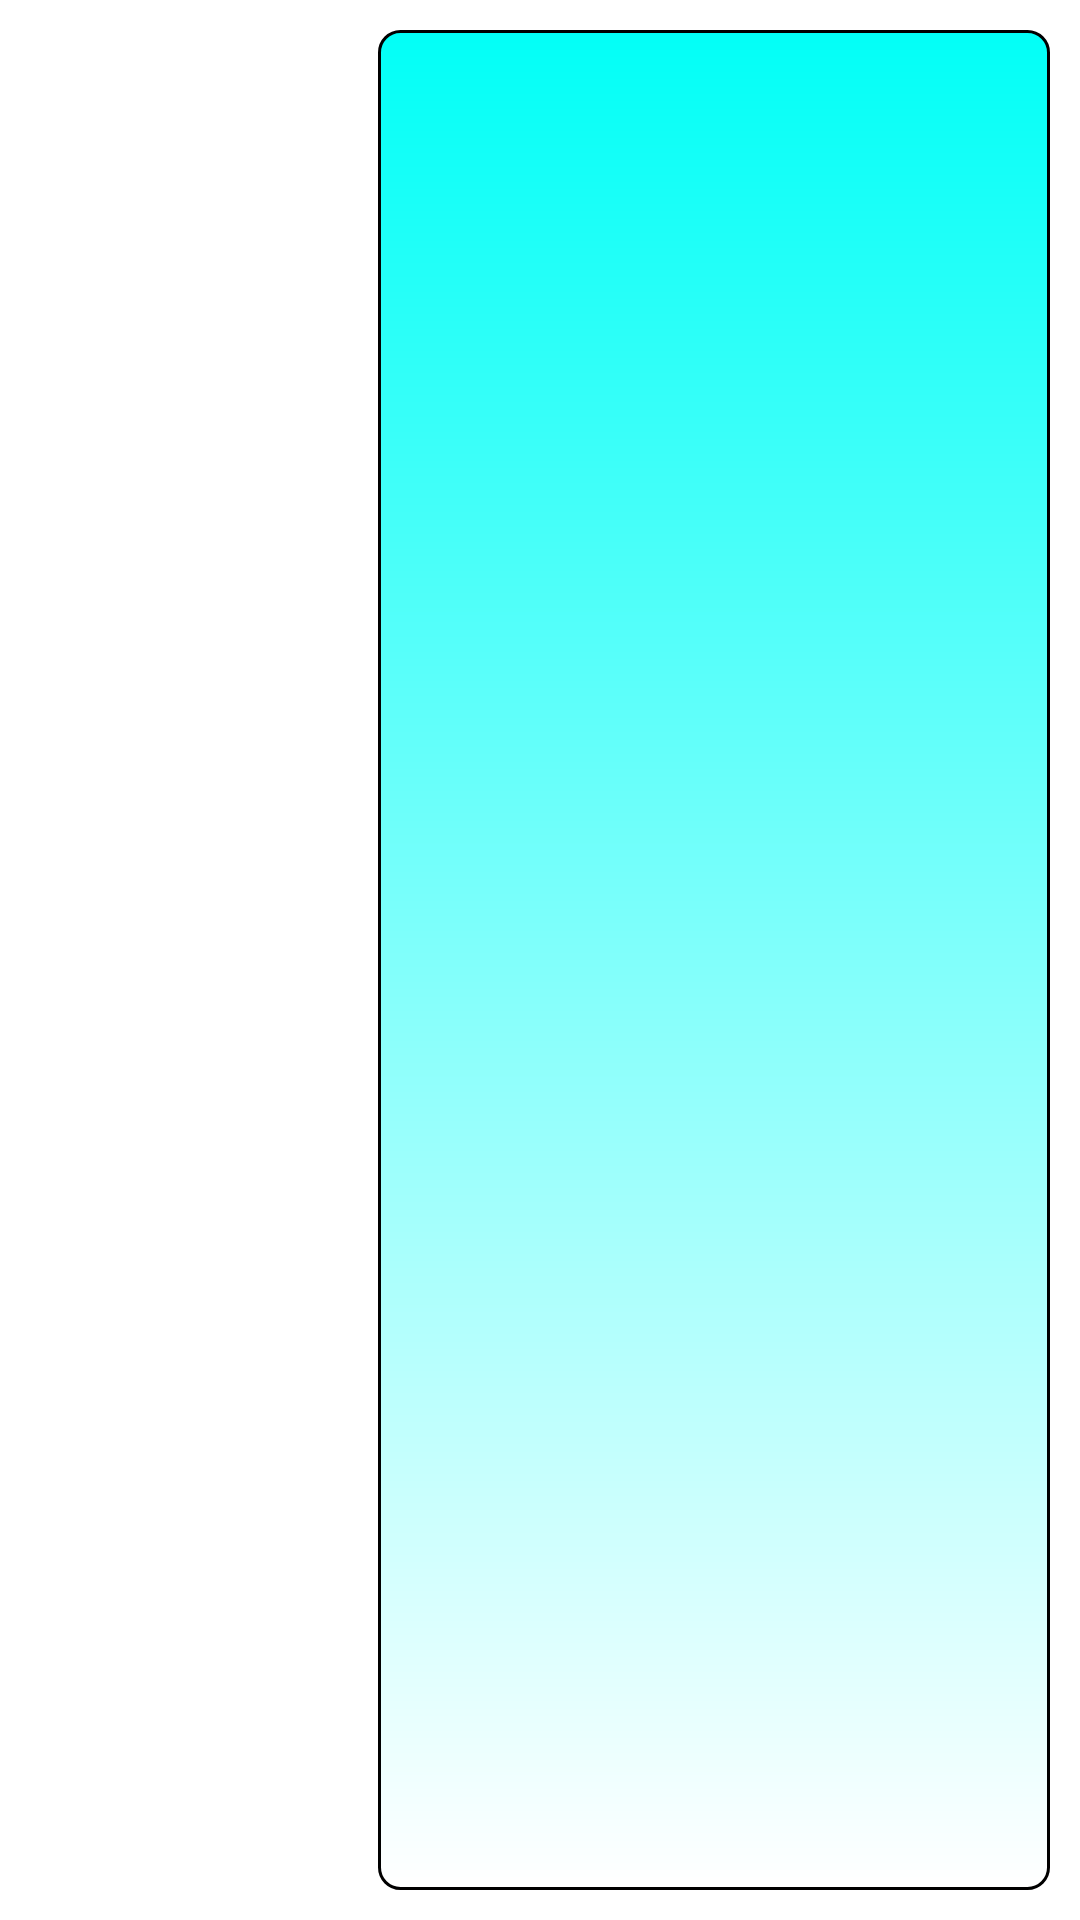

Layout XML and referenced resources for this Android screen:
<!-- AndroidManifest.xml: application theme Theme.Shopaholic -->
<!-- res/layout/fav_list_child_view.xml -->
<?xml version="1.0" encoding="utf-8"?>
<LinearLayout
    xmlns:android="http://schemas.android.com/apk/res/android"
    android:layout_width="match_parent"
    android:layout_height="110dp"
    xmlns:tools="http://schemas.android.com/tools"
    android:orientation="horizontal"
    android:weightSum="1"
    >

        <ImageView
            android:id="@+id/favImg"
            android:layout_width="0dip"
            android:layout_height="match_parent"
            android:layout_weight="0.3"
            android:layout_margin="10dp"
            android:src="@drawable/add_product_icon"
            />



<LinearLayout
   android:layout_width="0dip"
    android:layout_height="match_parent"
    android:layout_weight="0.7"
    android:orientation="vertical"
    android:layout_margin="10dp"
    android:background="@drawable/search_bar_bg"
    android:weightSum="1"
    >



        <TextView
            android:id="@+id/fav_nameView"
            android:layout_width="match_parent"
            android:layout_height="0dip"
            android:layout_weight="0.5"
            tools:text="Mac Air Laptop"
            android:gravity="center"
            android:textSize="30dp"
            android:fontFamily="cursive"
            />

        <TextView
            android:id="@+id/fav_priceView"
            android:layout_width="match_parent"
            android:layout_height="0dip"
            android:layout_weight="0.5"
            tools:text="₹150000"
            android:gravity="center"
            android:textSize="30dp"
            android:fontFamily="cursive"
            />



</LinearLayout>

</LinearLayout>
<!-- resources referenced by this layout -->
<resources>
  <!-- drawable search_bar_bg (drawable) -->
  <?xml version="1.0" encoding="utf-8"?>
  <shape
      android:shape="rectangle"
      xmlns:android="http://schemas.android.com/apk/res/android">
  
      <gradient
          android:startColor="#02FFF7"
          android:endColor="#FFFFFF"
          android:angle="270"
          />
  
      <corners
          android:radius="7dp"
          />
  
      <stroke
          android:color="@color/black"
          android:width="1dp"
          />
  
  
  
  </shape>
  <style name="Theme.Shopaholic" parent="Theme.MaterialComponents.Light">
          
          <item name="colorTertiary"> @color/appBar</item>
  
          <item name="colorPrimary">@color/appBar</item>
          <item name="colorPrimaryVariant">@color/appBar</item>
          <item name="colorOnPrimary">@color/white</item>
          
          <item name="colorSecondary">@color/teal_200</item>
          <item name="colorSecondaryVariant">@color/teal_700</item>
          <item name="colorOnSecondary">@color/black</item>
          
          <item name="android:statusBarColor" tools:targetApi="l">?attr/colorPrimaryVariant</item>
  
          
      </style>
  <color name="black">#FF000000</color>
  <color name="appBar">#02FFF7</color>
  <color name="white">#FFFFFFFF</color>
  <color name="teal_200">#FF03DAC5</color>
  <color name="teal_700">#FF018786</color>
</resources>
